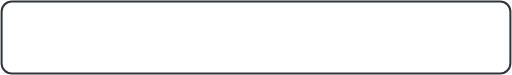
t = 0.00 s
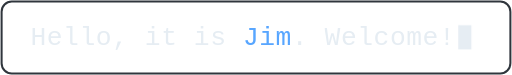
t = 2.74 s
t = 2.87 s: frame unchanged from t = 2.74 s, image omitted
t = 3.00 s: frame unchanged from t = 2.74 s, image omitted
t = 3.13 s: frame unchanged from t = 2.74 s, image omitted
t = 3.26 s: frame unchanged from t = 2.74 s, image omitted

The animated SVG that drew these frames (rendered in a browser with its animation timeline set to each time). Animation: 2 CSS @keyframes rules; one cycle of 3.80 s, repeats indefinitely.

<svg xmlns="http://www.w3.org/2000/svg" width="505" height="74" viewBox="0 0 505 74" role="img" aria-label="Hello, it is Jim. Welcome!"><style>
  .ch { opacity: 0; animation: appear .01s steps(1) forwards; }
  .cursor { opacity: 0; animation: caret 1.06s steps(1) infinite; }
  @keyframes appear { to { opacity: 1; } }
  @keyframes caret { 0%, 49% { opacity: 1; } 50%, 100% { opacity: 0; } }
  @media (prefers-reduced-motion: reduce) {
    .ch { animation: none; opacity: 1; }
    .cursor { animation: none; opacity: 1; }
  }
</style><rect x="1.5" y="1.5" width="502" height="71" rx="10" fill="none" stroke="#30363d" stroke-width="2"/><text x="30.0" y="44.3" class="ch" style="animation-delay:0.40s" fill="#e6edf3" font-family="ui-monospace, SFMono-Regular, Menlo, Consolas, monospace" font-size="26">H</text><text x="46.1" y="44.3" class="ch" style="animation-delay:0.49s" fill="#e6edf3" font-family="ui-monospace, SFMono-Regular, Menlo, Consolas, monospace" font-size="26">e</text><text x="62.2" y="44.3" class="ch" style="animation-delay:0.58s" fill="#e6edf3" font-family="ui-monospace, SFMono-Regular, Menlo, Consolas, monospace" font-size="26">l</text><text x="78.4" y="44.3" class="ch" style="animation-delay:0.67s" fill="#e6edf3" font-family="ui-monospace, SFMono-Regular, Menlo, Consolas, monospace" font-size="26">l</text><text x="94.5" y="44.3" class="ch" style="animation-delay:0.76s" fill="#e6edf3" font-family="ui-monospace, SFMono-Regular, Menlo, Consolas, monospace" font-size="26">o</text><text x="110.6" y="44.3" class="ch" style="animation-delay:0.85s" fill="#e6edf3" font-family="ui-monospace, SFMono-Regular, Menlo, Consolas, monospace" font-size="26">,</text><text x="142.8" y="44.3" class="ch" style="animation-delay:1.03s" fill="#e6edf3" font-family="ui-monospace, SFMono-Regular, Menlo, Consolas, monospace" font-size="26">i</text><text x="159.0" y="44.3" class="ch" style="animation-delay:1.12s" fill="#e6edf3" font-family="ui-monospace, SFMono-Regular, Menlo, Consolas, monospace" font-size="26">t</text><text x="191.2" y="44.3" class="ch" style="animation-delay:1.30s" fill="#e6edf3" font-family="ui-monospace, SFMono-Regular, Menlo, Consolas, monospace" font-size="26">i</text><text x="207.3" y="44.3" class="ch" style="animation-delay:1.39s" fill="#e6edf3" font-family="ui-monospace, SFMono-Regular, Menlo, Consolas, monospace" font-size="26">s</text><text x="239.6" y="44.3" class="ch" style="animation-delay:1.57s" fill="#58a6ff" font-family="ui-monospace, SFMono-Regular, Menlo, Consolas, monospace" font-size="26">J</text><text x="255.7" y="44.3" class="ch" style="animation-delay:1.66s" fill="#58a6ff" font-family="ui-monospace, SFMono-Regular, Menlo, Consolas, monospace" font-size="26">i</text><text x="271.8" y="44.3" class="ch" style="animation-delay:1.75s" fill="#58a6ff" font-family="ui-monospace, SFMono-Regular, Menlo, Consolas, monospace" font-size="26">m</text><text x="287.9" y="44.3" class="ch" style="animation-delay:1.84s" fill="#e6edf3" font-family="ui-monospace, SFMono-Regular, Menlo, Consolas, monospace" font-size="26">.</text><text x="320.2" y="44.3" class="ch" style="animation-delay:2.02s" fill="#e6edf3" font-family="ui-monospace, SFMono-Regular, Menlo, Consolas, monospace" font-size="26">W</text><text x="336.3" y="44.3" class="ch" style="animation-delay:2.11s" fill="#e6edf3" font-family="ui-monospace, SFMono-Regular, Menlo, Consolas, monospace" font-size="26">e</text><text x="352.4" y="44.3" class="ch" style="animation-delay:2.20s" fill="#e6edf3" font-family="ui-monospace, SFMono-Regular, Menlo, Consolas, monospace" font-size="26">l</text><text x="368.5" y="44.3" class="ch" style="animation-delay:2.29s" fill="#e6edf3" font-family="ui-monospace, SFMono-Regular, Menlo, Consolas, monospace" font-size="26">c</text><text x="384.6" y="44.3" class="ch" style="animation-delay:2.38s" fill="#e6edf3" font-family="ui-monospace, SFMono-Regular, Menlo, Consolas, monospace" font-size="26">o</text><text x="400.8" y="44.3" class="ch" style="animation-delay:2.47s" fill="#e6edf3" font-family="ui-monospace, SFMono-Regular, Menlo, Consolas, monospace" font-size="26">m</text><text x="416.9" y="44.3" class="ch" style="animation-delay:2.56s" fill="#e6edf3" font-family="ui-monospace, SFMono-Regular, Menlo, Consolas, monospace" font-size="26">e</text><text x="433.0" y="44.3" class="ch" style="animation-delay:2.65s" fill="#e6edf3" font-family="ui-monospace, SFMono-Regular, Menlo, Consolas, monospace" font-size="26">!</text><rect x="452.1" y="24.8" width="12.9" height="23.9" fill="#e6edf3" class="cursor" style="animation-delay:2.74s"/></svg>
